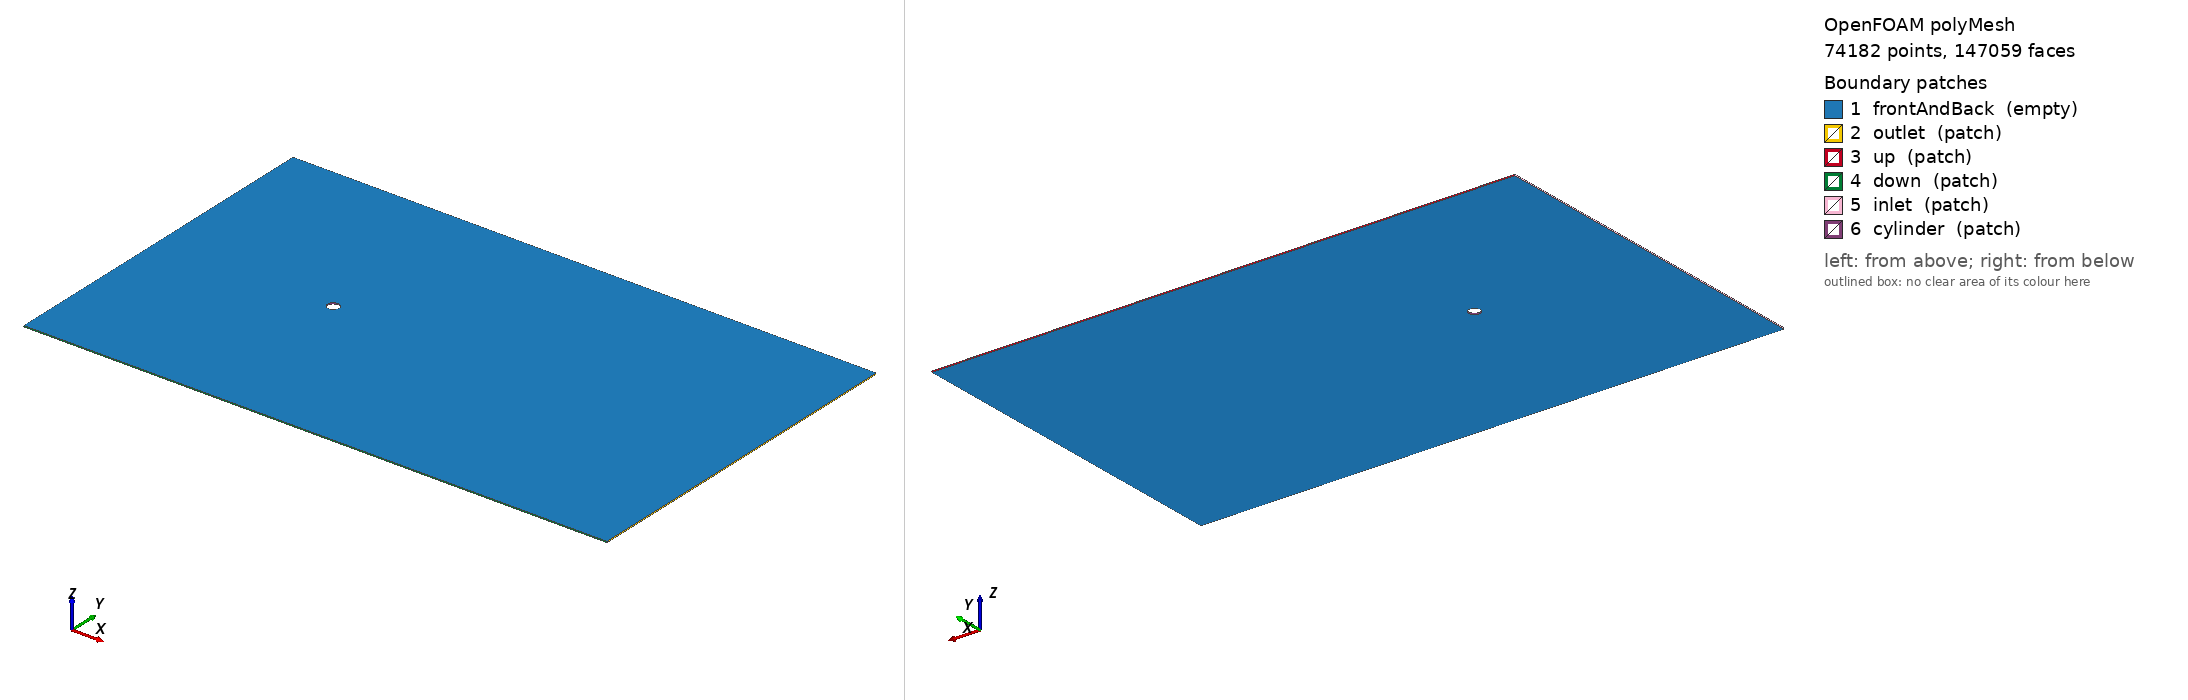

OpenFOAM case: the committed polyMesh, 74182 points, 147059 faces. Boundary patches (legend numbers): 1 frontAndBack (empty), 2 outlet (patch), 3 up (patch), 4 down (patch), 5 inlet (patch), 6 cylinder (patch). Left view from above one corner, right view from below the opposite corner. Boundary conditions: 7 field file(s) under 0/; 6 of 6 drawn patches have an entry in a shipped field file.

=== constant/polyMesh/boundary ===
/*--------------------------------*- C++ -*----------------------------------*\
| =========                 |                                                 |
| \\      /  F ield         | OpenFOAM: The Open Source CFD Toolbox           |
|  \\    /   O peration     | Version:  2212                                  |
|   \\  /    A nd           | Website:  www.openfoam.com                      |
|    \\/     M anipulation  |                                                 |
\*---------------------------------------------------------------------------*/
FoamFile
{
    version     2.0;
    format      ascii;
    arch        "LSB;label=32;scalar=64";
    class       polyBoundaryMesh;
    location    "constant/polyMesh";
    object      boundary;
}
// * * * * * * * * * * * * * * * * * * * * * * * * * * * * * * * * * * * * * //

6
(
    frontAndBack
    {
        type            empty;
        inGroups        1(empty);
        nFaces          73312;
        startFace       72877;
    }
    outlet
    {
        type            patch;
        nFaces          140;
        startFace       146189;
    }
    up
    {
        type            patch;
        nFaces          259;
        startFace       146329;
    }
    down
    {
        type            patch;
        nFaces          259;
        startFace       146588;
    }
    inlet
    {
        type            patch;
        nFaces          140;
        startFace       146847;
    }
    cylinder
    {
        type            patch;
        nFaces          72;
        startFace       146987;
    }
)

// ************************************************************************* //


=== system/blockMeshDict ===
/*--------------------------------*- C++ -*----------------------------------*\
| =========                 |                                                 |
| \\      /  F ield         | OpenFOAM: The Open Source CFD Toolbox           |
|  \\    /   O peration     | Version:  v2212                                 |
|   \\  /    A nd           | Website:  www.openfoam.com                      |
|    \\/     M anipulation  |                                                 |
\*---------------------------------------------------------------------------*/
FoamFile
{
    version     2.0;
    format      ascii;
    class       dictionary;
    object      blockMeshDict;
}
// * * * * * * * * * * * * * * * * * * * * * * * * * * * * * * * * * * * * * //

scale   1;

// Geometric parameters

r   0.005; // cylinder radius
CPD   20; // cells per diameter
nz       1; // 2D set-up

rOuter  ${{ 2*$r }};
xmax   ${{ 70*$r }};;
xmin   ${{ -30*$r }};;  // <0
ymax   ${{ 30*$r }};;
ymin   ${{ -30*$r }};; // <0

radialGrading  6;
downstreamGrading 5;
upstreamGrading  2;
verticalGrading 5;


zmin   ${{-0.1*$r}};  // Back/front locations
zmax   ${{0.1*$r}};





// ----------------

// Derived quantities
rInner45    ${{ $r * sqrt(0.5) }};
rOuter45    ${{ $rOuter * sqrt(0.5) }};

nRadial  ${{round($CPD/2/$r*($rOuter-$r))}};
nQuarter ${{round(3.14159*$rOuter/8*(1+1/$radialGrading)/($rOuter-$r)*$nRadial)}};//10;
nxOuter_upstream  ${{round((1+1/$radialGrading)*(-$rOuter-$xmin)/(1+1/$upstreamGrading)/($rOuter-$r)*$nRadial/2)}};
nxOuter_downstream  ${{round((1+1/$radialGrading)*($xmax-$rOuter)/(1+$downstreamGrading)/($rOuter-$r)*$nRadial)}};
nyOuter_up  ${{round(($ymax-$rOuter45)*2/(1+$verticalGrading)/$rOuter45*$nQuarter)}};
nyOuter_down $nyOuter_up;


radialGrading_inv ${{1/$radialGrading}};
verticalGrading_down ${{1/$verticalGrading}};
upstreamGrading_inv ${{1/$upstreamGrading}};

vertices #codeStream
{
    codeInclude
    #{
        #include "pointField.H"
    #};

    code
    #{
        pointField points
        ({
            /* 0*/ { $r, 0, $zmin },
            /* 1*/ { $rOuter, 0, $zmin },
            /* 2*/ { $xmax, 0, $zmin },
            /* 3*/ { $xmax, $rOuter45, $zmin },
            /* 4*/ { $rOuter45, $rOuter45, $zmin },
            /* 5*/ { $rInner45, $rInner45, $zmin },
            /* 6*/ { $xmax, $ymax, $zmin },
            /* 7*/ { $rOuter45, $ymax, $zmin },
            /* 8*/ { 0, $ymax, $zmin },
            /* 9*/ { 0, $rOuter, $zmin },
            /*10*/ { 0, $r, $zmin },
            /*11*/ { -$r, 0, $zmin },
            /*12*/ { -$rOuter, 0, $zmin },
            /*13*/ {  $xmin, 0, $zmin },
            /*14*/ {  $xmin, $rOuter45, $zmin },
            /*15*/ { -$rOuter45, $rOuter45, $zmin },
            /*16*/ { -$rInner45, $rInner45, $zmin },
            /*17*/ {  $xmin, $ymax, $zmin },
            /*18*/ { -$rOuter45, $ymax, $zmin },

            /* 19*/ { $r, 0, $zmin },                      // unused
            /* 20*/ { $rOuter, 0, $zmin },                // unused
            /* 21*/ { $xmax, 0, $zmin },                 // unused
            /* 22*/ { $xmax, -$rOuter45, $zmin },
            /* 23*/ { $rOuter45, -$rOuter45, $zmin },
            /* 24*/ { $rInner45, -$rInner45, $zmin },
            /* 25*/ { $xmax, $ymin, $zmin },
            /* 26*/ { $rOuter45, $ymin, $zmin },
            /* 27*/ { 0, $ymin, $zmin },
            /* 28*/ { 0, -$rOuter, $zmin },
            /*29*/ { 0, -$r, $zmin },
            /*30*/ { -$r, 0, $zmin },                 // unused
            /*31*/ { -$rOuter, 0, $zmin },           // unused
            /*32*/ {  $xmin, 0, $zmin },            // unused
            /*33*/ {  $xmin, -$rOuter45, $zmin },
            /*34*/ { -$rOuter45, -$rOuter45, $zmin },
            /*35*/ { -$rInner45, -$rInner45, $zmin },
            /*36*/ {  $xmin, $ymin, $zmin },
            /*37*/ { -$rOuter45, $ymin, $zmin }
        });

        // Duplicate z points for zmax
        const label sz = points.size();
        points.resize(2*sz);
        for (label i = 0; i < sz; ++i)
        {
            const point& pt = points[i];
            points[i + sz] = point(pt.x(), pt.y(), $zmax);
        }

        os  << points;
    #};
};

// Can remove unneeded variables
#remove ( "r(Inner|Outer).*"  "[xy](min|max)" )

blocks
(
    hex (5 4 9 10 43 42 47 48)    ($nRadial  $nQuarter $nz) grading ($radialGrading 1 1) // 0
    hex (0 1 4 5 38 39 42 43)     ($nRadial  $nQuarter $nz) grading ($radialGrading 1 1) // 1
    hex (1 2 3 4 39 40 41 42)     ($nxOuter_downstream  $nQuarter $nz) grading ($downstreamGrading 1 1) // 2
    hex (4 3 6 7 42 41 44 45)     ($nxOuter_downstream  $nyOuter_up  $nz) grading ($downstreamGrading $verticalGrading 1) // 3
    hex (9 4 7 8 47 42 45 46)     ($nQuarter $nyOuter_up  $nz) grading (1 $verticalGrading 1) // 4
    hex (15 16 10 9 53 54 48 47)  ($nRadial  $nQuarter $nz) grading ($radialGrading_inv 1 1) // 5
    hex (12 11 16 15 50 49 54 53) ($nRadial  $nQuarter $nz) grading ($radialGrading_inv 1 1) // 6
    hex (13 12 15 14 51 50 53 52) ($nxOuter_upstream  $nQuarter $nz) grading ($upstreamGrading_inv 1 1) // 7
    hex (14 15 18 17 52 53 56 55) ($nxOuter_upstream  $nyOuter_up  $nz) grading ($upstreamGrading_inv $verticalGrading 1) // 8
    hex (15 9 8 18 53 47 46 56)   ($nQuarter $nyOuter_up  $nz) grading (1 $verticalGrading 1) // 9


    hex (29 28 23 24 67 66 61 62)    ($nRadial  $nQuarter $nz) grading ($radialGrading 1 1) // 10
    hex (24 23 1 0 62 61 39 38)     ($nRadial  $nQuarter $nz) grading ($radialGrading 1 1) // 11
    hex (23 22 2 1 61 60 40 39)     ($nxOuter_downstream  $nQuarter $nz) grading ($downstreamGrading 1 1) // 12
    hex ( 26 25 22 23 64 63 60 61)     ($nxOuter_downstream  $nyOuter_down  $nz) grading ($downstreamGrading $verticalGrading_down 1) // 13
    hex ( 27 26 23 28 65 64 61 66)     ($nQuarter $nyOuter_down  $nz) grading (1 $verticalGrading_down 1) // 14
    hex (28 29 35 34 66 67 73 72)  ($nRadial  $nQuarter $nz) grading ($radialGrading_inv 1 1) // 15
    hex (34 35 11 12 72 73 49 50) ($nRadial  $nQuarter $nz) grading ($radialGrading_inv 1 1) // 16
    hex (33 34 12 13 71 72 50 51) ($nxOuter_upstream  $nQuarter $nz) grading ($upstreamGrading_inv 1 1) // 17
    hex (36 37 34 33 74 75 72 71) ($nxOuter_upstream  $nyOuter_down  $nz) grading ($upstreamGrading_inv $verticalGrading_down 1) // 18
    hex (37 27 28 34 75 65 66 72)   ($nQuarter $nyOuter_down  $nz) grading (1 $verticalGrading_down 1) // 19
);

edges
(
    // Inner cylinder (up)
    arc  0  5 origin (0 0 $zmin)
    arc  5 10 origin (0 0 $zmin)
    arc  1  4 origin (0 0 $zmin)
    arc  4  9 origin (0 0 $zmin)
    arc 38 43 origin (0 0 $zmax)
    arc 43 48 origin (0 0 $zmax)
    arc 39 42 origin (0 0 $zmax)
    arc 42 47 origin (0 0 $zmax)
    // Intermediate cylinder (up)
    arc 11 16 origin (0 0 $zmin)
    arc 16 10 origin (0 0 $zmin)
    arc 12 15 origin (0 0 $zmin)
    arc 15  9 origin (0 0 $zmin)
    arc 49 54 origin (0 0 $zmax)
    arc 54 48 origin (0 0 $zmax)
    arc 50 53 origin (0 0 $zmax)
    arc 53 47 origin (0 0 $zmax)

    // Inner cylinder (down)
    arc  0  24 origin (0 0 $zmin)
    arc  24 29 origin (0 0 $zmin)
    arc  1  23 origin (0 0 $zmin)
    arc  23  28 origin (0 0 $zmin)
    arc 38 62 origin (0 0 $zmax)
    arc 62 67 origin (0 0 $zmax)
    arc 39 61 origin (0 0 $zmax)
    arc 61 66 origin (0 0 $zmax)
    // Intermediate cylinder (down)
    arc 11 35 origin (0 0 $zmin)
    arc 35 29 origin (0 0 $zmin)
    arc 12 34 origin (0 0 $zmin)
    arc 34 28 origin (0 0 $zmin)
    arc 49 73 origin (0 0 $zmax)
    arc 73 67 origin (0 0 $zmax)
    arc 50 72 origin (0 0 $zmax)
    arc 72 66 origin (0 0 $zmax)
);

boundary
(
    frontAndBack
    {
        type empty;
        faces
        (
          	(1 0 5 4)
          	(10 9 4 5)
         	(16 15 9 10 )
          	(11 12 15 16)
		( 2 1 4 3)
		(4 7 6 3)
		(4 9 8 7)
		(9 15 18 8)
		(14 17 18 15)
		(12 13 14 15)

		(0 1 23 24)
		(24 23 28 29)
		(29 28 34 35)
		(35 34 12 11)
		(2 22 23 1)
		(23 22 25 26)
		(28 23 26 27)
		(34 28 27 37)
		(33 34 37 36)
		(13 12 33 34)//*/

          	(42 43 38 39)
          	(43 42 47 48)
         	(48 47 53 54)
          	(54 53 50 49)
		(41 42 39 40)
		(41 44 45 42)
		(45 46 47 42)
		(46 56 53 47)
		(53 56 55 52)
		(53 52 51 50)

		(62 61 39 38)
		(67 66 61 62)
		(73 72 66 67)
		(49 50 72 73)
		(39 61 60 40)
		(64 63 60 61)
		(65 64 61 66)
		(75 65 66 72)
		(74 75 72 71)
		(72 71 50 51)//*/
        );
    }//*/
    outlet
    {
        type patch;
        faces
        (
            (2 3 41 40)
            (3 6 44 41)
            (40 60 22 2)
            (60 63 25 22)
        );
    }
    up
    {
        type patch;
        faces
        (
            (7 8 46 45)
            (6 7 45 44)
            (8 18 56 46)
            (18 17 55 56)
        );
    }
    down
    {
        type patch;
        faces
        (
            (64 65 27 26)
            (63 64 26 25)
            (65 75 37 27)
            (75 74 36 37)
        );
    }
    inlet
    {
        type patch;
        faces
        (
            (14 13 51 52)
            (17 14 52 55)
            (71 51 13 33)
            (74 71 33 36)
        );
    }
    cylinder
    {
        type patch;
        faces
        (
            (10 5 43 48)
            (5 0 38 43)
            (16 10 48 54)
            (11 16 54 49)
            (67 62 24 29)
            (62 38 0 24)
            (73 67 29 35)
            (49 73 35 11)
        );
    }
);//*/

mergePatchPairs
(
);//*/


// ************************************************************************* //


=== 0/Q ===
/*--------------------------------*- C++ -*----------------------------------*\
| =========                 |                                                 |
| \\      /  F ield         | OpenFOAM: The Open Source CFD Toolbox           |
|  \\    /   O peration     | Version:  2212                                  |
|   \\  /    A nd           | Website:  www.openfoam.com                      |
|    \\/     M anipulation  |                                                 |
\*---------------------------------------------------------------------------*/
FoamFile
{
    version     2.0;
    format      ascii;
    arch        "LSB;label=32;scalar=64";
    class       volScalarField;
    location    "0";
    object      Q;
}
// * * * * * * * * * * * * * * * * * * * * * * * * * * * * * * * * * * * * * //

dimensions      [0 0 -2 0 0 0 0];

internalField   uniform 0;

boundaryField
{
    frontAndBack
    {
        type            empty;
    }
    outlet
    {
        type            calculated;
        value           uniform 0;
    }
    up
    {
        type            calculated;
        value           uniform 0;
    }
    down
    {
        type            calculated;
        value           uniform 0;
    }
    inlet
    {
        type            calculated;
        value           uniform 0;
    }
    cylinder
    {
        type            calculated;
        value           uniform 0;
    }
}


// ************************************************************************* //


=== 0/U ===
/*--------------------------------*- C++ -*----------------------------------*\
| =========                 |                                                 |
| \\      /  F ield         | OpenFOAM: The Open Source CFD Toolbox           |
|  \\    /   O peration     | Version:  2.4.0                                 |
|   \\  /    A nd           | Web:      www.OpenFOAM.org                      |
|    \\/     M anipulation  |                                                 |
\*---------------------------------------------------------------------------*/
FoamFile
{
    version     2.0;
    format      ascii;
    class       volVectorField;
    location    "0";
    object      U;
}
// * * * * * * * * * * * * * * * * * * * * * * * * * * * * * * * * * * * * * //

dimensions      [0 1 -1 0 0 0 0];
Uj 0.01;
internalField   uniform ($Uj 0 0);

//Uj  0.01;

boundaryField
{
    inlet
    {
        type            fixedValue;
        value           uniform ($Uj 0 0);
    }
    outlet
    {
        type            inletOutlet;
	value           uniform (0 0 0);
	inletValue      uniform (0 0 0 );
    }
    frontAndBack
    {
        type            empty;
    }
    up
    {   
        type            slip;
    } 
    down
    {   
        type            slip;
    } 
    cylinder
    {   
        type            noSlip;
    } 
    wedge1{type wedge;}
    wedge2{type wedge;}
}


// ************************************************************************* //


=== 0/epsilon ===
/*--------------------------------*- C++ -*----------------------------------*\
| =========                 |                                                 |
| \\      /  F ield         | OpenFOAM: The Open Source CFD Toolbox           |
|  \\    /   O peration     | Version:  v2212                                 |
|   \\  /    A nd           | Website:  www.openfoam.com                      |
|    \\/     M anipulation  |                                                 |
\*---------------------------------------------------------------------------*/
FoamFile
{
    version     2.0;
    format      ascii;
    class       volScalarField;
    object      epsilon;
}
// * * * * * * * * * * * * * * * * * * * * * * * * * * * * * * * * * * * * * //

dimensions      [0 2 -3 0 0 0 0];

epsilonInlet      1;

internalField   uniform $epsilonInlet;

boundaryField
{
    #includeEtc "caseDicts/setConstraintTypes"

    inlet
    {
        type            turbulentMixingLengthDissipationRateInlet;
        mixingLength    0.026;
        value           uniform $epsilonInlet;
    }
    outlet
    {
        type            zeroGradient;
    }
    frontAndBack
    {
        type            empty;
    }
    up
    {
        type            zeroGradient;
    }
    down
    {
        type            zeroGradient;
    }
    cylinder
    {
        type            zeroGradient;
    }



    wedge1{type wedge;}
    wedge2{type wedge;}
}


// ************************************************************************* //


=== 0/k ===
/*--------------------------------*- C++ -*----------------------------------*\
| =========                 |                                                 |
| \\      /  F ield         | OpenFOAM: The Open Source CFD Toolbox           |
|  \\    /   O peration     | Version:  v2212                                 |
|   \\  /    A nd           | Website:  www.openfoam.com                      |
|    \\/     M anipulation  |                                                 |
\*---------------------------------------------------------------------------*/
FoamFile
{
    version     2.0;
    format      ascii;
    class       volScalarField;
    object      k;
}
// * * * * * * * * * * * * * * * * * * * * * * * * * * * * * * * * * * * * * //

dimensions      [0 2 -2 0 0 0 0];

kInlet          1e-2;

internalField   uniform $kInlet;

boundaryField
{
//    #includeEtc "caseDicts/setConstraintTypes"

    inlet
    {
        type            turbulentIntensityKineticEnergyInlet;
        intensity       0.02;
        value           uniform 0.01;
    }

    outlet
    {
        type            zeroGradient;
    }
    frontAndBack
    {
        type            empty;
    }
    up
    {
        type            zeroGradient;
    }
    down
    {
        type            zeroGradient;
    }
    cylinder
    {
        type            zeroGradient;
    }



    wedge1{type wedge;}
    wedge2{type wedge;}
}


// ************************************************************************* //


=== 0/nut ===
/*--------------------------------*- C++ -*----------------------------------*\
| =========                 |                                                 |
| \\      /  F ield         | OpenFOAM: The Open Source CFD Toolbox           |
|  \\    /   O peration     | Version:  v2212                                 |
|   \\  /    A nd           | Website:  www.openfoam.com                      |
|    \\/     M anipulation  |                                                 |
\*---------------------------------------------------------------------------*/
FoamFile
{
    version     2.0;
    format      ascii;
    class       volScalarField;
    object      nut;
}
// * * * * * * * * * * * * * * * * * * * * * * * * * * * * * * * * * * * * * //

dimensions      [0 2 -1 0 0 0 0];

internalField   uniform 0;

boundaryField
{
    #includeEtc "caseDicts/setConstraintTypes"

    inlet
    {
        type            calculated;
        value           uniform 0;
    }
    outlet
    {
        type            calculated;
        value           uniform 0;
    }
    frontAndBack
    {
        type            empty;
    }
    up
    {
        type            calculated;
        value           uniform 0;
    }
    down
    {
        type            calculated;
        value           uniform 0;
    }
    cylinder
    {
        type            calculated;
        value           uniform 0;
    }


    wedge1{type wedge;}
    wedge2{type wedge;}
}


// ************************************************************************* //


=== 0/p ===
/*--------------------------------*- C++ -*----------------------------------*\
| =========                 |                                                 |
| \\      /  F ield         | OpenFOAM: The Open Source CFD Toolbox           |
|  \\    /   O peration     | Version:  2.3.0                                 |
|   \\  /    A nd           | Web:      www.OpenFOAM.org                      |
|    \\/     M anipulation  |                                                 |
\*---------------------------------------------------------------------------*/
FoamFile
{
    version     2.0;
    format      ascii;
    class       volScalarField;
    location    "0";
    object      p;
}
// * * * * * * * * * * * * * * * * * * * * * * * * * * * * * * * * * * * * * //

dimensions      [0 2 -2 0 0 0 0];

internalField   uniform 0;

boundaryField
{
    outlet
    {
        type            fixedValue; //zeroGradient;
        value uniform 0;
    }

    inlet
    {
        type            zeroGradient;
    }
    down
    {   
        type            zeroGradient;//totalPressure;
       // p0              uniform 0;
    } 
    up
    {   
        type   zeroGradient; //        totalPressure;
       // p0              uniform 0;
    } 
    cylinder
    {
        type            zeroGradient;
    }

    frontAndBack
    {
        type            empty;
    }

    wedge1{type wedge;}
    wedge2{type wedge;}
}


// ************************************************************************* //


Also in the case, not shown: system/controlDict (12303 bytes, source omitted); 0/curv (243168 bytes, source omitted); constant/polyMesh/faces (numeric list); constant/polyMesh/neighbour (numeric list); constant/polyMesh/owner (numeric list); constant/polyMesh/points (numeric list).
